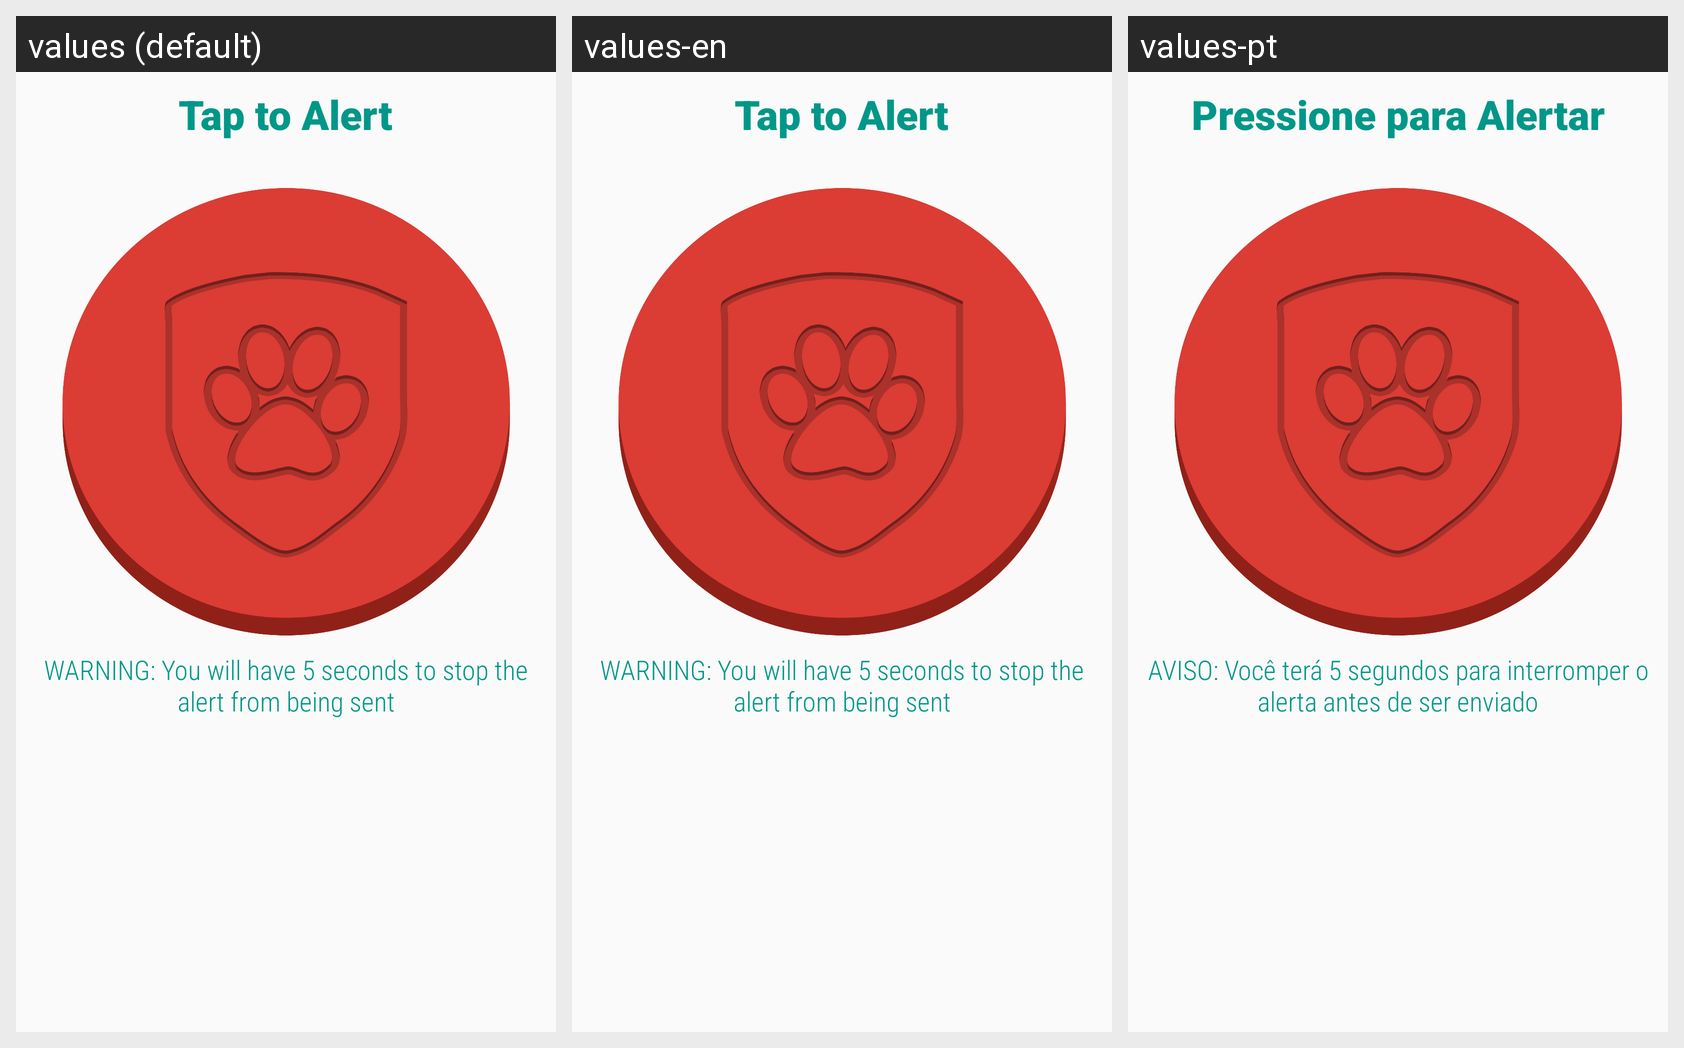

For this localized Android screen grid, give each drawn string resource with its value in every locale shown.
Android screen res/layout/fragment_report.xml rendered under 3 locales, left to right: values (default), values-en, values-pt. Device: Nexus 5 (rendered at 1080×1920; each locale shown at half size, 540×960, under a caption strip naming it); theme GrunesLeitmotif.
Other locales in the repository, not shown: values-de, values-es, values-fr.
Strings drawn on this screen, with the default value and each locale's value (text and hints the layout hard-codes, and strings that could not be matched under every locale, appear in the picture but are not listed):

toplabel
  values: Tap to Alert
  values-en: Tap to Alert
  values-pt: Pressione para Alertar

bottomlabel
  values: WARNING: You will have 5 seconds to stop the alert from being sent
  values-en: WARNING: You will have 5 seconds to stop the alert from being sent
  values-pt: AVISO: Você terá 5 segundos para interromper o alerta antes de ser enviado
